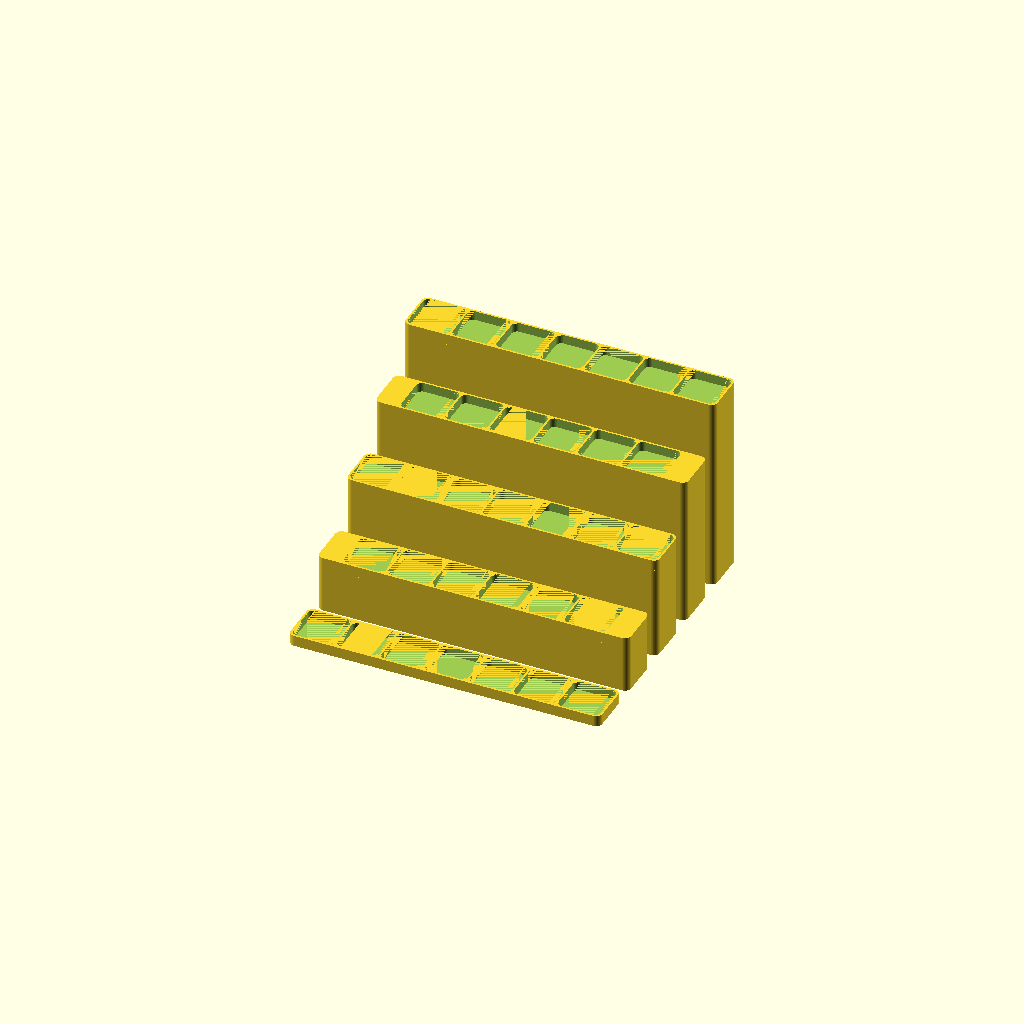
Cell 1: the model at its default parameters.
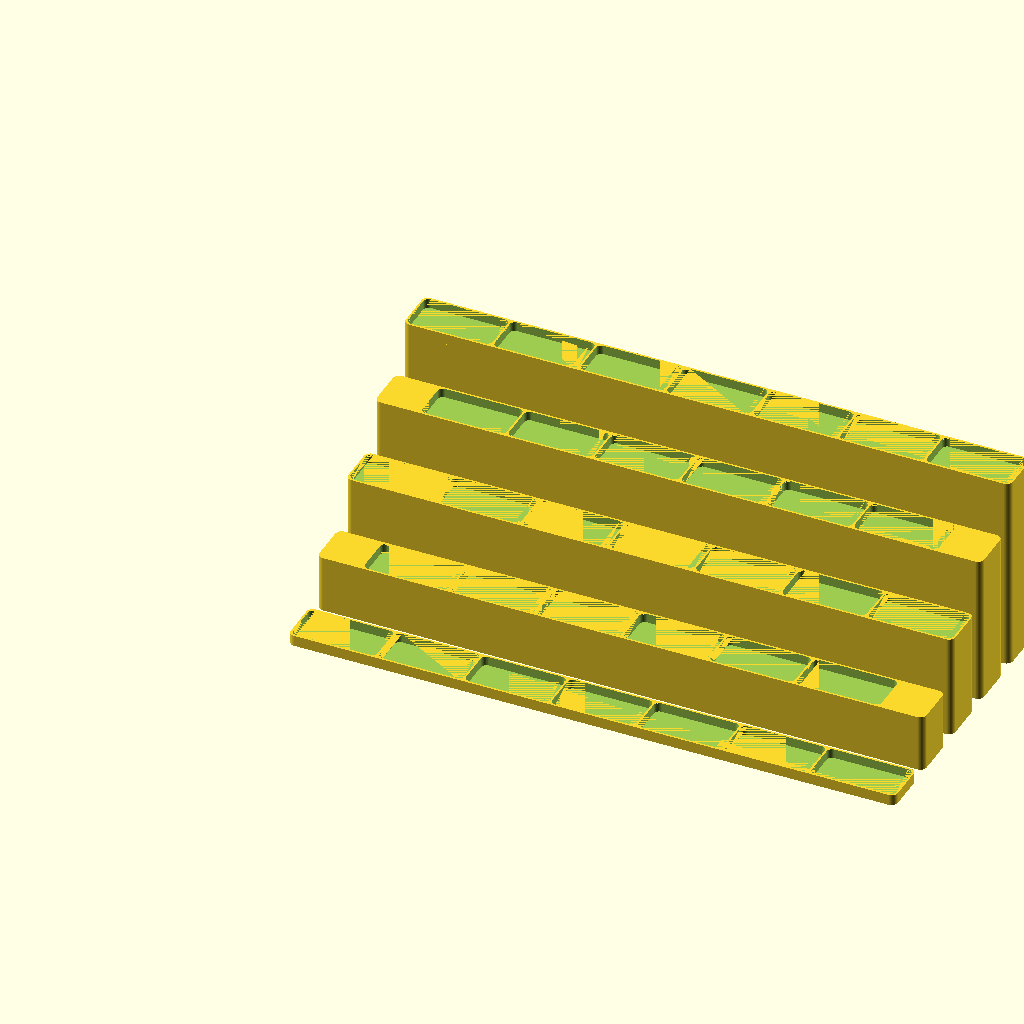
Cell 2: the same model with bottleWidth = 54.
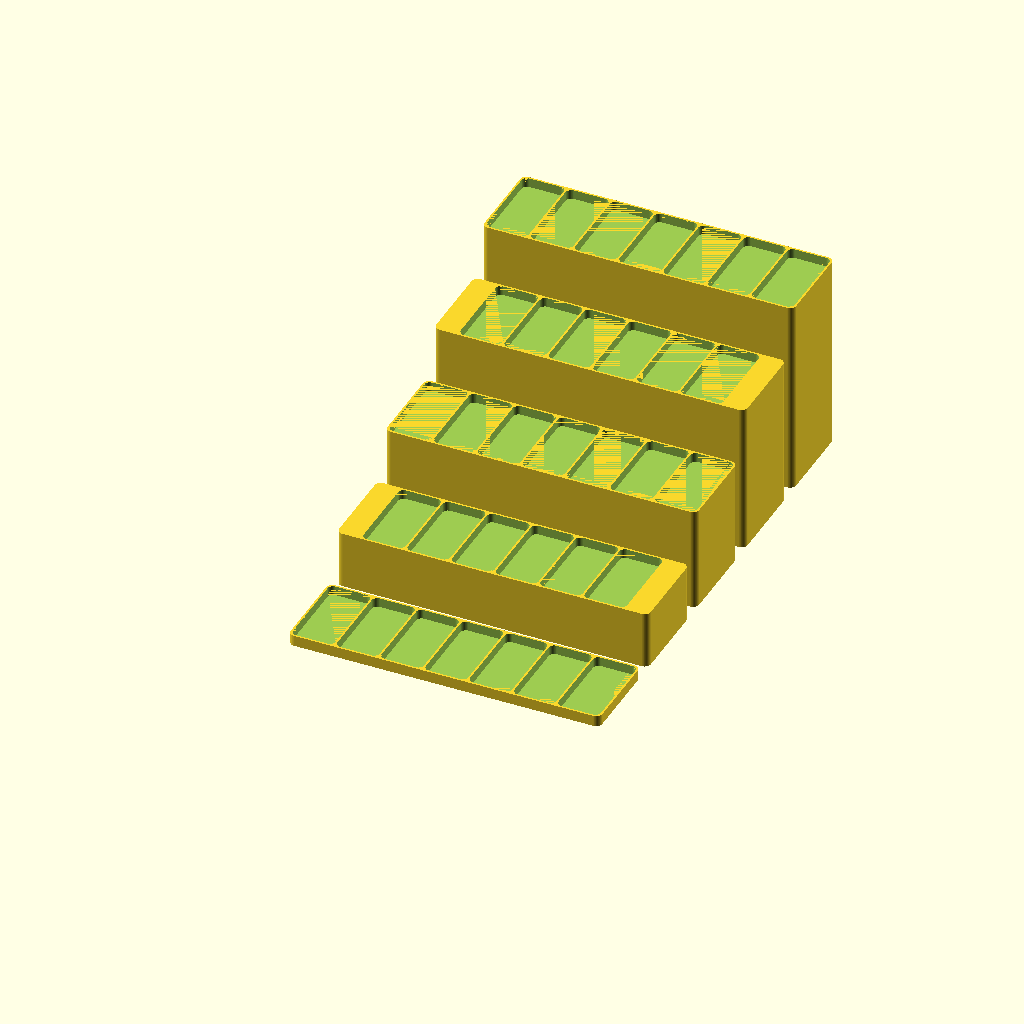
Cell 3 — bottleDepth set to 54, the other parameters unchanged.
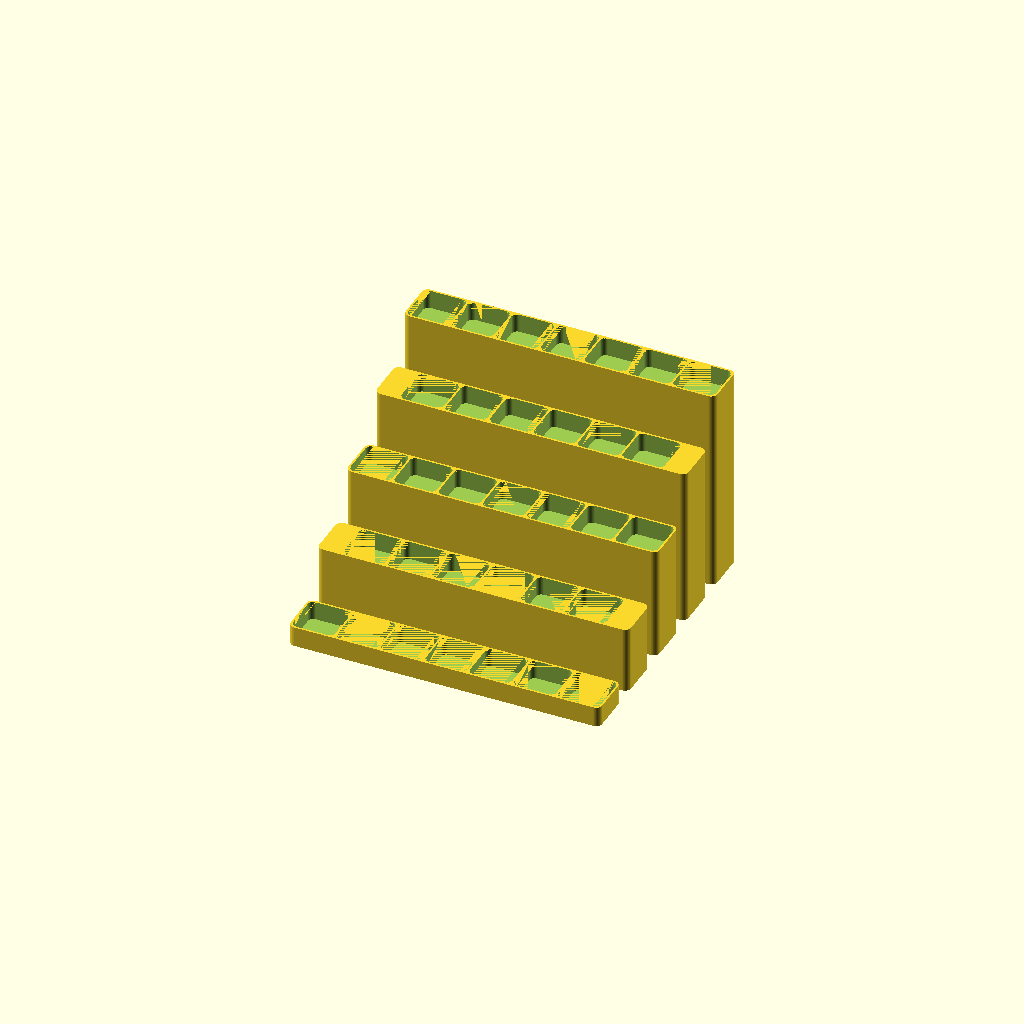
Cell 4 — bottleOverlap set to 12, the other parameters unchanged.
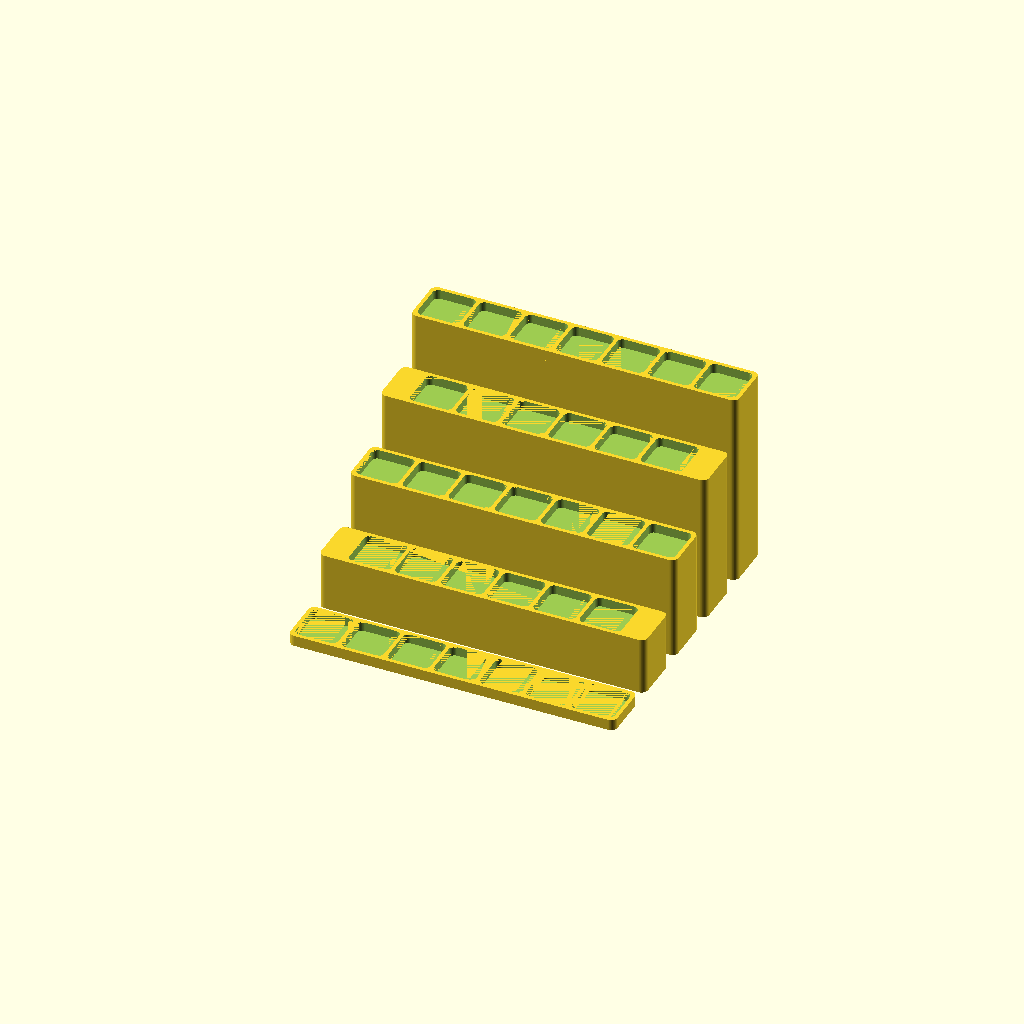
Cell 5: bottleSpacing = 2.4 (everything else at default).
One fixed orthographic camera (rotation 55°, 0°, 25°; colour scheme Cornfield) for every cell.
Source of the model, Fountain Pens/SCAD/diamine-30ml-rising-stand.scad:
use <../../Various/SCAD/rounded_box.scad>;

$fn = 64;

/**
 * RISING STAND FOR 30ML DIAMINE INK BOTTLES
 *
 * This design is intended to display Diamine 30ml plastic
 * ink bottles on a single shelf compartment (IKEA Bonde in
 * my case) with room left for other items.
 * Each of the bottles measures roughly 27x27x71.5mm, with 
 * the slight problem that the name of the ink color is printed
 * close to the bottom of each bottle. So stacking them in an
 * overlapping fashion looks nice and conserves some space, but
 * make searching for a particular ink color a tedious task
 * (which admittedly could be overcome by sorting them alpha-
 * betically or so, but that is not the point).
 * The shelf compartment I intended the stand for measures 
 * 33.5x33.5cm in width and height and 38cm in depth.
 *
 */
 
bottleWidth = 27;
bottleDepth = 27;
bottleHeight = 71.5;
 
/**
 * The amount of height overlap between one row and the one 
 * behind it. With the modern labels 5-7mm are ok, any larger
 * overlap will block the color labels from being readable.
 */
bottleOverlap = 6;
 
/**
 * The space between each bottle and between the bottles and 
 * the outer edge. Should be set in multiples of you extrusion
 * width for easier printing.
 */
bottleSpacing = 1.2;

/**
 * The amount of additional space given to the bottle cutouts
 * so that the fit is not super tight.
 */
bottleTolerance = 0.1;

/**
 * The amount of additional cutout dimension to ensure the prerender
 * view looks nice.
 */
fudge = 0.01;

/**
 * The number of bottles per row.
 */
bottlesInRow = 7;

// These are the values used in the design, derived from the setup 
// values above. Don't change those if you don't know what you are 
// doing.
finalBottleWidth = bottleWidth + bottleTolerance;
finalBottleDepth = bottleDepth + bottleTolerance;
rowWidth = bottlesInRow * (finalBottleWidth + bottleSpacing) + bottleSpacing;
rowDepth = finalBottleDepth + 2 * bottleSpacing;
//heightUnit = bottleHeight - bottleOverlap;
heightUnit = 30;
                 
 /**
  * Creates a stand with a single row, using the giving parameters.
  *
  * @param heightOffset 
  *        The amount by which to raise the stand of the ground. This
  *        height is additional to the stands own height and bottom 
  *        thickness below the bottles (which is 1mm). Default value
  *        is 0.
  * @param bottlesInRow
  *        The stand will allow for this many bottles to be placed on
  *        it. Default value is 6.
  */
module singleRowStand(heightOffset = 0, bottlesInRow = 6, cornerRadius = 0, edges = [true, true, true, true], offsetBottles = false) {
    if (heightOffset > 0) {
        box_with_round_edges_3d([rowWidth, rowDepth, heightOffset * heightUnit], cornerRadius, edges);
    }
    translate([0, 0, heightOffset * heightUnit]) {
        difference() {
            box_with_round_edges_3d([rowWidth, rowDepth, bottleOverlap + 1], cornerRadius, edges);
            if (offsetBottles) {
                for (i = [0 : bottlesInRow - 2]) {
                    widthOffset = (finalBottleWidth + bottleSpacing) / 2;
                    translate([widthOffset + bottleSpacing + i * (finalBottleWidth + bottleSpacing), bottleSpacing, 1]) {
                        box_with_round_edges_3d([finalBottleWidth, finalBottleDepth, bottleOverlap + fudge], 3.5);
                    }
                } 
            } else {
                for (i = [0 : bottlesInRow - 1]) {                   
                    translate([bottleSpacing + i * (finalBottleWidth + bottleSpacing), bottleSpacing, 1]) {
                        box_with_round_edges_3d([finalBottleWidth, finalBottleDepth, bottleOverlap + fudge], 3.5);
                    }
                }
            }
        }
    }
}

for (row = [0 : 4]) {
    translate([0, row * rowDepth + (row * 10), 0]) {
        if (row % 2 == 1) {
            singleRowStand(row, bottlesInRow, 4, edges = [true, true, true, true], offsetBottles = true);
        } else {
            singleRowStand(row, bottlesInRow, 4, edges = [true, true, true, true], offsetBottles = false);
        }
    }
}
Customizer parameters (derived from the source; name, type, default, range or options):
bottleWidth: number, default 27
bottleDepth: number, default 27
bottleHeight: number, default 71.5
bottleOverlap: number, default 6
bottleSpacing: number, default 1.2
bottleTolerance: number, default 0.1
fudge: number, default 0.01
bottlesInRow: number, default 7
heightUnit: number, default 30
